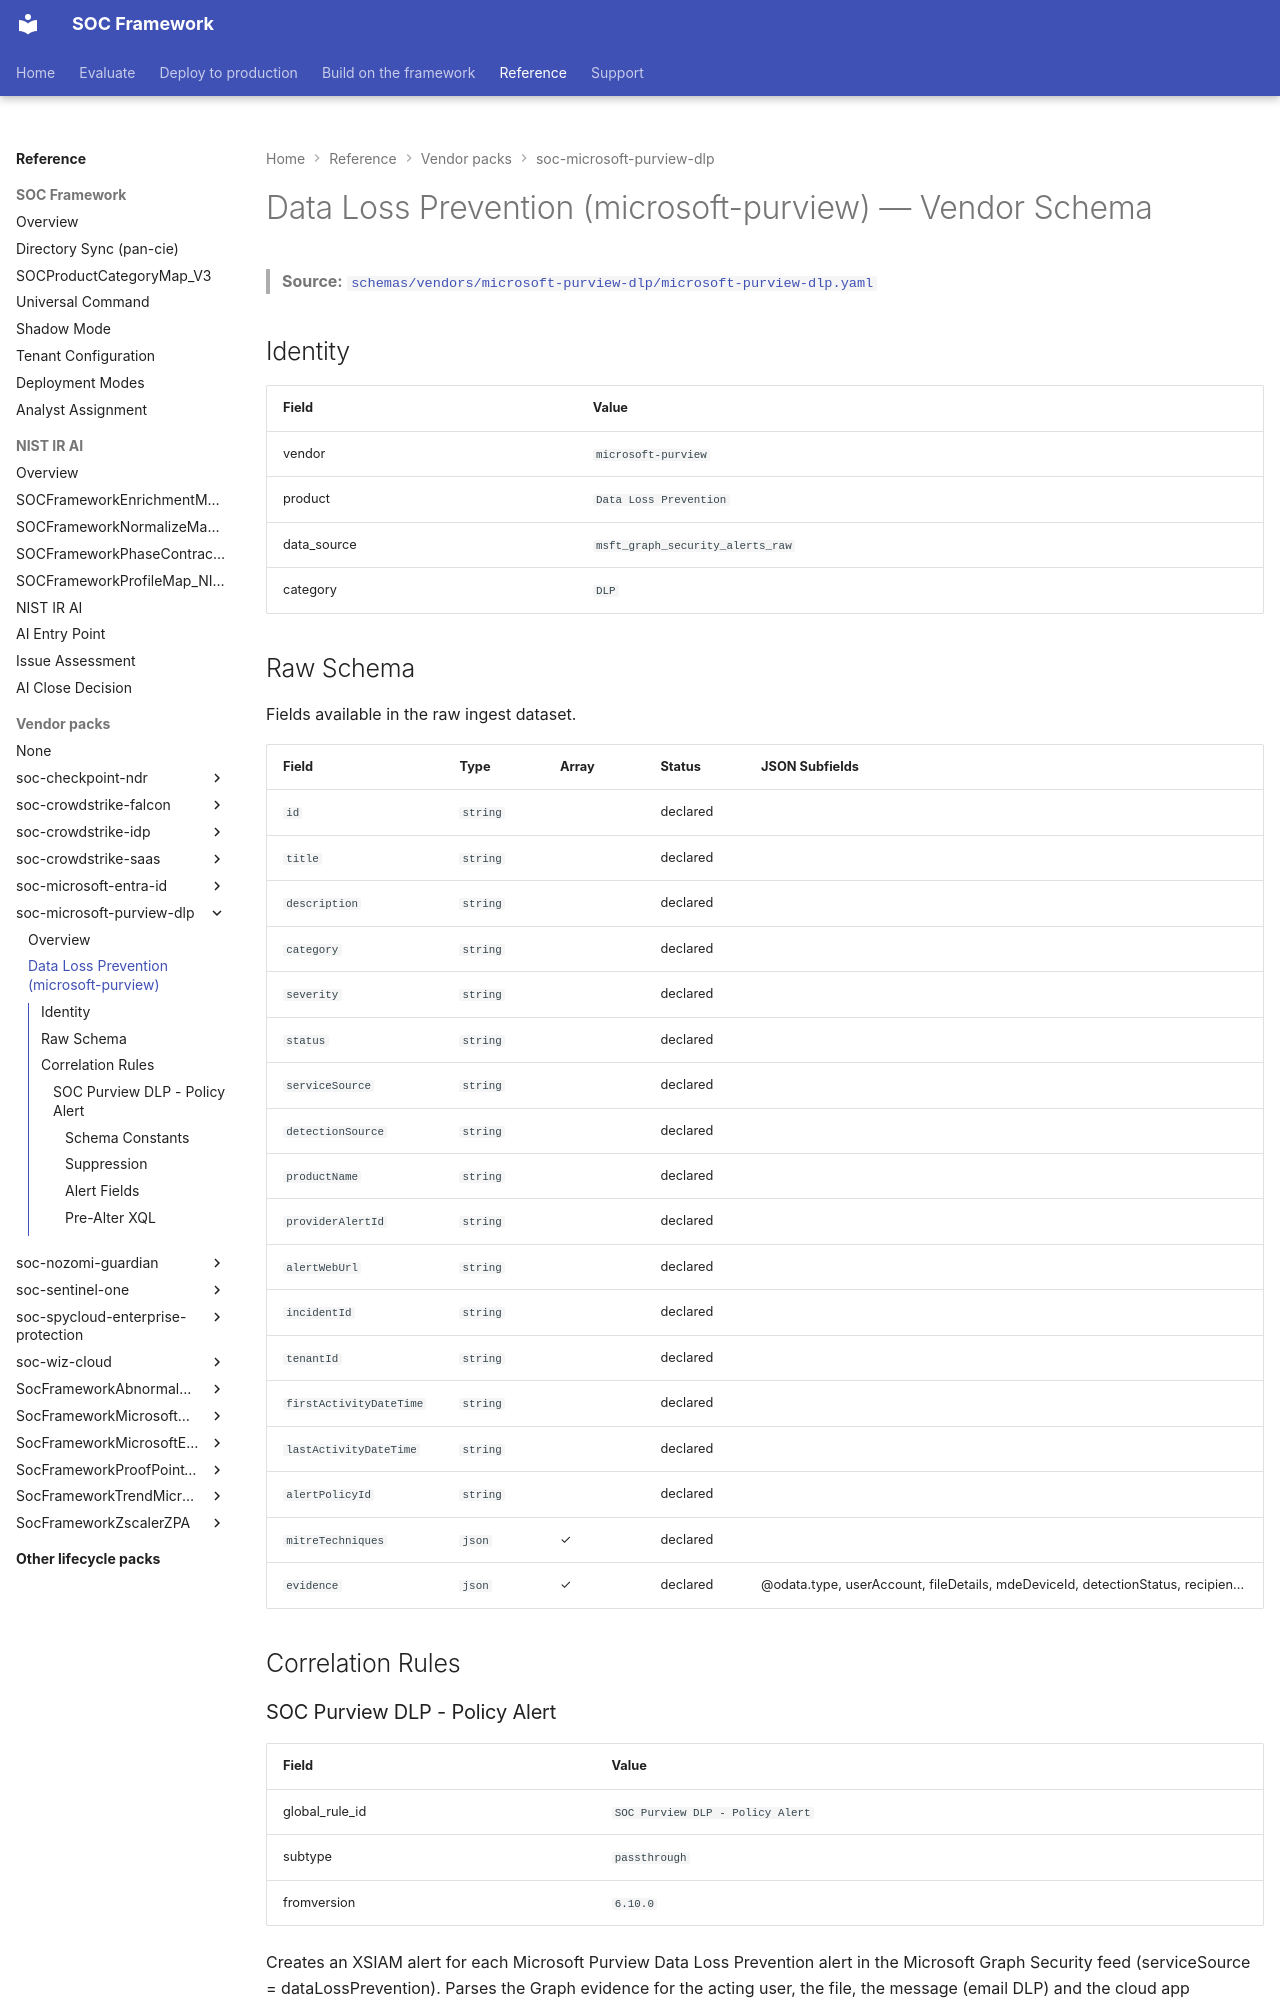

repository: Palo-Cortex/secops-framework · page: soc-microsoft-purview-dlp/microsoft-purview-dlp/index.html · generator: mkdocs

# Data Loss Prevention (microsoft-purview) — Vendor Schema

<!-- GENERATED FILE — do not edit by hand. Run `python tools/generate_schema_docs.py` to regenerate. -->

> **Source:** [`schemas/vendors/microsoft-purview-dlp/microsoft-purview-dlp.yaml`](https://github.com/Palo-Cortex/secops-framework/blob/main/schemas/vendors/microsoft-purview-dlp/microsoft-purview-dlp.yaml)

## Identity

| Field | Value |
|---|---|
| vendor | `microsoft-purview` |
| product | `Data Loss Prevention` |
| data_source | `msft_graph_security_alerts_raw` |
| category | `DLP` |

## Raw Schema

Fields available in the raw ingest dataset.

| Field | Type | Array | Status | JSON Subfields |
|---|---|---|---|---|
| `id` | `string` |  | declared |  |
| `title` | `string` |  | declared |  |
| `description` | `string` |  | declared |  |
| `category` | `string` |  | declared |  |
| `severity` | `string` |  | declared |  |
| `status` | `string` |  | declared |  |
| `serviceSource` | `string` |  | declared |  |
| `detectionSource` | `string` |  | declared |  |
| `productName` | `string` |  | declared |  |
| `providerAlertId` | `string` |  | declared |  |
| `alertWebUrl` | `string` |  | declared |  |
| `incidentId` | `string` |  | declared |  |
| `tenantId` | `string` |  | declared |  |
| `firstActivityDateTime` | `string` |  | declared |  |
| `lastActivityDateTime` | `string` |  | declared |  |
| `alertPolicyId` | `string` |  | declared |  |
| `mitreTechniques` | `json` | ✓ | declared |  |
| `evidence` | `json` | ✓ | declared | @odata.type, userAccount, fileDetails, mdeDeviceId, detectionStatus, recipien... |

## Correlation Rules

### SOC Purview DLP - Policy Alert

| Field | Value |
|---|---|
| global_rule_id | `SOC Purview DLP - Policy Alert` |
| subtype | `passthrough` |
| fromversion | `6.10.0` |

Creates an XSIAM alert for each Microsoft Purview Data Loss Prevention alert in the Microsoft Graph Security feed (serviceSource = dataLossPrevention). Parses the Graph evidence for the acting user, the file, the message (email DLP) and the cloud app (SharePoint / OneDrive / Exchange), canonicalizes the user email-first as the grouping pivot, and groups with Defender alerts of the same Defender incident via the synthetic causality id. Injects DS:Microsoft/Data Loss Prevention and DOM:Security so Foundation Product Classification routes to DLP.

**Tags:** `SOCFramework`, `Passthrough`, `DLP`, `MicrosoftPurview`

#### Schema Constants

| Field | Value |
|---|---|
| rule_id | `0` |
| alert_category | `User Defined` |
| alert_domain | `DOMAIN_SECURITY` |
| action | `ALERTS` |
| execution_mode | `SCHEDULED` |
| mapping_strategy | `CUSTOM` |
| user_defined_category | `tactic` |
| user_defined_severity | `severity` |
| is_enabled | `✓` |
| drilldown_query_timeframe | `ALERT` |
| severity | `User Defined` |

#### Suppression

| Field | Value |
|---|---|
| enabled | `✓` |
| duration | `1 hours` |
| fields | `providerAlertId` |

providerAlertId is Graph's per-alert unique id. Hourly suppression
absorbs back-to-back polls of the same alert.
